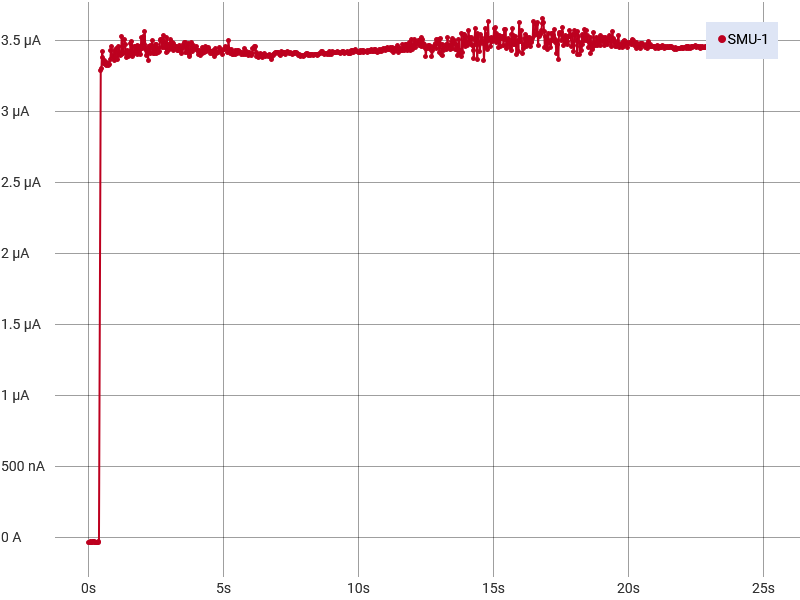

Source data for this figure (header and first rows):
Run History Comment: 40 degree
Index, SMU-1 Time (s), SMU-1 Voltage (V), SMU-1 Current (A), SMU-1 Resistance (Ω)
1, 0, 7.84397125244141E-05, -3.49036000102387E-08, -2247
2, 0.02504, 0.0001252, -3.72087001210275E-08, -3364
3, 0.05008, 8.2921986177098E-05, -3.62878331827687E-08, -2285
4, 0.07512, 7.46727018849924E-05, -2.89656281182715E-08, -2578
5, 0.1002, 5.02824805153068E-05, -3.34961072212536E-08, -1501
6, 0.1252, 7.57455854909495E-05, -3.26308615683502E-08, -2321
7, 0.1502, 4.6348573960131E-05, -3.29354179484653E-08, -1407
8, 0.1753, 0.000118, -3.19408783866493E-08, -3694
9, 0.2003, 5.78403487452306E-05, -3.17246815484395E-08, -1823
10, 0.2254, 0.0001619, -3.29894902506567E-08, -4906
11, 0.2504, 0.0001206, -3.35958354469312E-08, -3590
12, 0.2754, 0.0001297, -3.73010387022532E-08, -3477
13, 0.3005, 7.45534925954416E-05, -3.47082256269005E-08, -2148
14, 0.3255, 0.0001254, -3.39551924355419E-08, -3692
15, 0.3505, 9.11474271561019E-05, -3.21630615474078E-08, -2834
16, 0.3756, 0.0001367, -3.47449180537751E-08, -3935
17, 0.4418, 10.01, 3.29245676766732E-06, 3039473
18, 0.4668, 10.01, 3.30227362610458E-06, 3030550
19, 0.4919, 10.01, 3.42838507094712E-06, 2918970
20, 0.5169, 10.01, 3.38522181664302E-06, 2956202
21, 0.542, 10.01, 3.34420315084571E-06, 2992453
22, 0.567, 10.01, 3.36450921167852E-06, 2974389
23, 0.592, 10.01, 3.34040760208154E-06, 2995809
24, 0.6171, 10.01, 3.3358978726028E-06, 2999811
25, 0.6421, 10.01, 3.32602007802052E-06, 3008692
26, 0.6672, 10.01, 3.34452261085971E-06, 2992033
27, 0.6922, 10.01, 3.33611114911037E-06, 2999569
28, 0.7172, 10.01, 3.32368358613166E-06, 3010789
29, 0.7423, 10.01, 3.34349851982552E-06, 2992945
30, 0.7673, 10.01, 3.33647722072783E-06, 2999238
31, 0.7924, 10.01, 3.36622224494931E-06, 2972725
32, 0.8174, 10.01, 3.43156921189802E-06, 2916125
33, 0.8424, 10.01, 3.46009960594529E-06, 2892077
34, 0.8675, 10.01, 3.38177801495476E-06, 2959058
35, 0.8925, 10.01, 3.39048256137175E-06, 2951470
36, 0.9176, 10.01, 3.37399001182348E-06, 2965890
37, 0.9426, 10.01, 3.43117471857113E-06, 2916465
38, 0.9676, 10.01, 3.36321704708098E-06, 2975388
39, 0.9927, 10.01, 3.3851313219202E-06, 2956133
40, 1.018, 10.01, 3.44971886079293E-06, 2900787
41, 1.043, 10.01, 3.42784983331512E-06, 2919291
42, 1.068, 10.01, 3.37005258188583E-06, 2969348
43, 1.093, 10.01, 3.40714336743986E-06, 2937033
44, 1.118, 10.01, 3.46314413945947E-06, 2889539
45, 1.143, 10.01, 3.42130169883603E-06, 2924866
46, 1.168, 10.01, 3.39436155627482E-06, 2948091
47, 1.193, 10.01, 3.40415476784983E-06, 2939596
48, 1.218, 10.01, 3.52774486600538E-06, 2836623
49, 1.243, 10.01, 3.46001024809084E-06, 2892147
50, 1.268, 10.01, 3.41390591529489E-06, 2931198
51, 1.293, 10.01, 3.45731132256333E-06, 2894408
52, 1.318, 10.01, 3.51307744494989E-06, 2848455
53, 1.343, 10.01, 3.47347599927161E-06, 2880920
54, 1.368, 10.01, 3.42591761182121E-06, 2920921
55, 1.393, 10.01, 3.38105201080907E-06, 2959673
56, 1.418, 10.01, 3.43518127010611E-06, 2913040
57, 1.443, 10.01, 3.40140218213492E-06, 2941966
58, 1.468, 10.01, 3.38688732881565E-06, 2954589
59, 1.493, 10.01, 3.4248519114044E-06, 2921825
... 941 more rows
